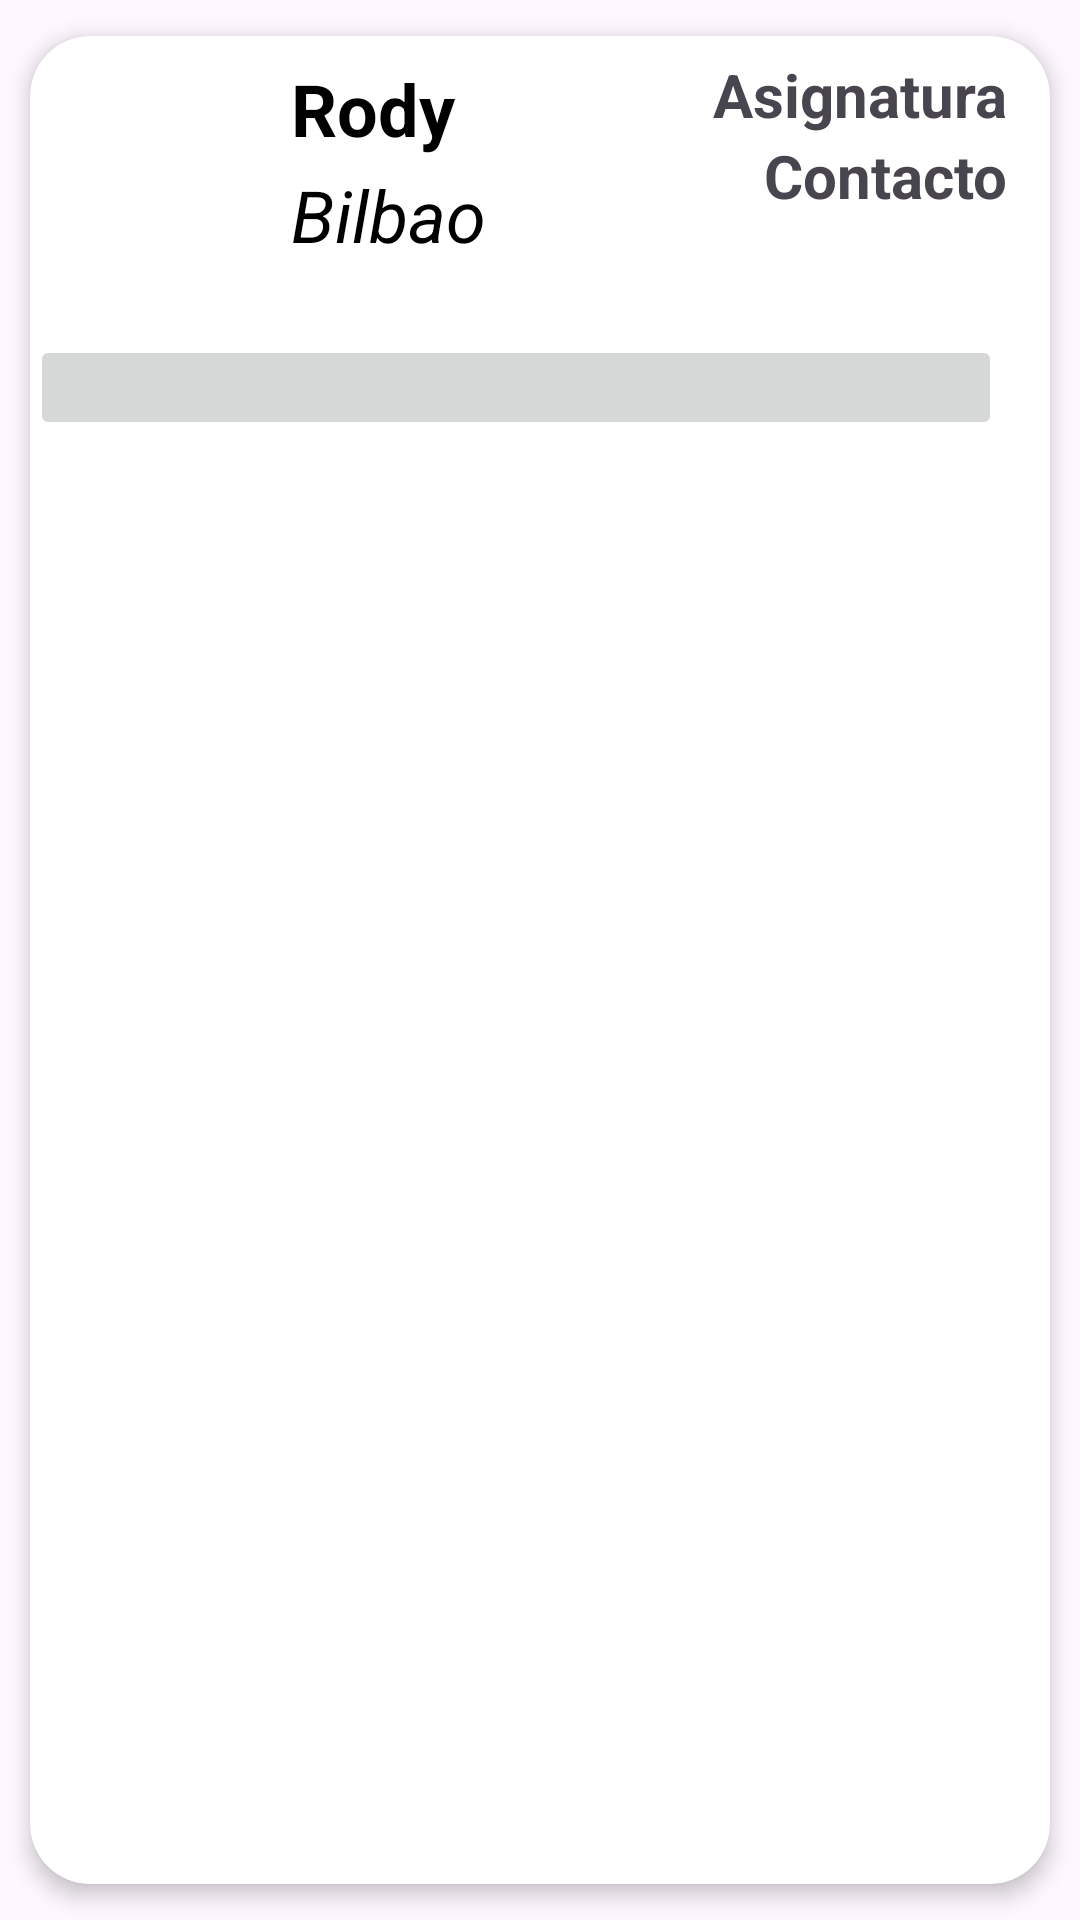

This screen was rendered from an Android layout file. Write that file and the resources it references.
<!-- AndroidManifest.xml: application theme Theme.Clasesparticulares -->
<!-- res/layout/list_element.xml -->
<?xml version="1.0" encoding="utf-8"?>
<androidx.cardview.widget.CardView xmlns:android="http://schemas.android.com/apk/res/android"
    xmlns:app="http://schemas.android.com/apk/res-auto"
    android:id="@+id/cv"
    android:layout_width="match_parent"
    android:layout_height="wrap_content"
    android:animateLayoutChanges="true"
    app:cardCornerRadius="20dp"
    app:cardElevation="4dp"
    app:cardUseCompatPadding="true">

    <LinearLayout
        android:layout_width="match_parent"
        android:layout_height="wrap_content"
        android:orientation="vertical">

        
        <RelativeLayout
            android:layout_width="match_parent"
            android:layout_height="wrap_content"
            android:padding="6dp">

            <ImageView
                android:id="@+id/iconImageView"
                android:layout_width="70dp"
                android:layout_height="70dp"
                android:layout_alignParentStart="true"
                android:layout_alignParentLeft="true"
                android:layout_marginStart="3dp"
                android:layout_marginLeft="3dp"
                android:paddingLeft="4dp"
                app:srcCompat="@drawable/contact_mail_fill0_wght400_grad0_opsz48" />

            <LinearLayout
                android:id="@+id/LinearLayout"
                android:layout_width="wrap_content"
                android:layout_height="wrap_content"
                android:layout_alignParentTop="true"
                android:layout_marginStart="4dp"
                android:layout_marginLeft="4dp"
                android:layout_marginTop="2dp"
                android:layout_toEndOf="@+id/iconImageView"
                android:layout_toRightOf="@+id/iconImageView"
                android:orientation="vertical">

                <TextView
                    android:id="@+id/nombreTextView"
                    android:layout_width="match_parent"
                    android:layout_height="wrap_content"
                    android:layout_marginBottom="3dp"
                    android:layout_marginLeft="4dp"
                    android:text="Rody"
                    android:textColor="@android:color/black"
                    android:textSize="24sp"
                    android:textStyle="bold" />

                <TextView
                    android:id="@+id/ubicacionTextView"
                    android:layout_width="match_parent"
                    android:layout_height="wrap_content"
                    android:layout_marginBottom="2dp"
                    android:layout_marginLeft="4dp"
                    android:text="Bilbao"
                    android:textColor="@android:color/black"
                    android:textSize="24sp"
                    android:textStyle="italic" />

            </LinearLayout>

            
            <TextView
                android:id="@+id/asignaturaTexView"
                android:layout_width="wrap_content"
                android:layout_height="wrap_content"
                android:layout_alignParentTop="true"
                android:layout_alignParentEnd="true"
                android:layout_marginEnd="8dp"
                android:text="Asignatura"
                android:textSize="20sp"
                android:textStyle="bold" />

            
            <TextView
                android:id="@+id/contactoTextView"
                android:layout_width="wrap_content"
                android:layout_height="wrap_content"
                android:layout_below="@+id/asignaturaTexView"
                android:layout_alignParentEnd="true"
                android:layout_marginEnd="8dp"
                android:text="Contacto"
                android:textSize="20sp"
                android:textStyle="bold" />

        </RelativeLayout>

        <ImageButton
            android:id="@+id/imageButtonFavoritos"
            android:layout_width="match_parent"
            android:layout_height="35dp"
            android:layout_alignParentTop="true"
            android:layout_alignParentEnd="true"
            android:src="@drawable/ic_favoritos_nav"
            android:layout_alignTop="@id/cv"
            android:layout_alignEnd="@id/cv"
            android:layout_marginTop="16dp"
            android:layout_marginEnd="16dp" />
        

        
    </LinearLayout>


</androidx.cardview.widget.CardView>
<!-- resources referenced by this layout -->
<resources>
  <style name="Theme.Clasesparticulares" parent="Base.Theme.Clasesparticulares" />
  <style name="Base.Theme.Clasesparticulares" parent="Theme.Material3.DayNight.NoActionBar">
          
          
      </style>
</resources>
